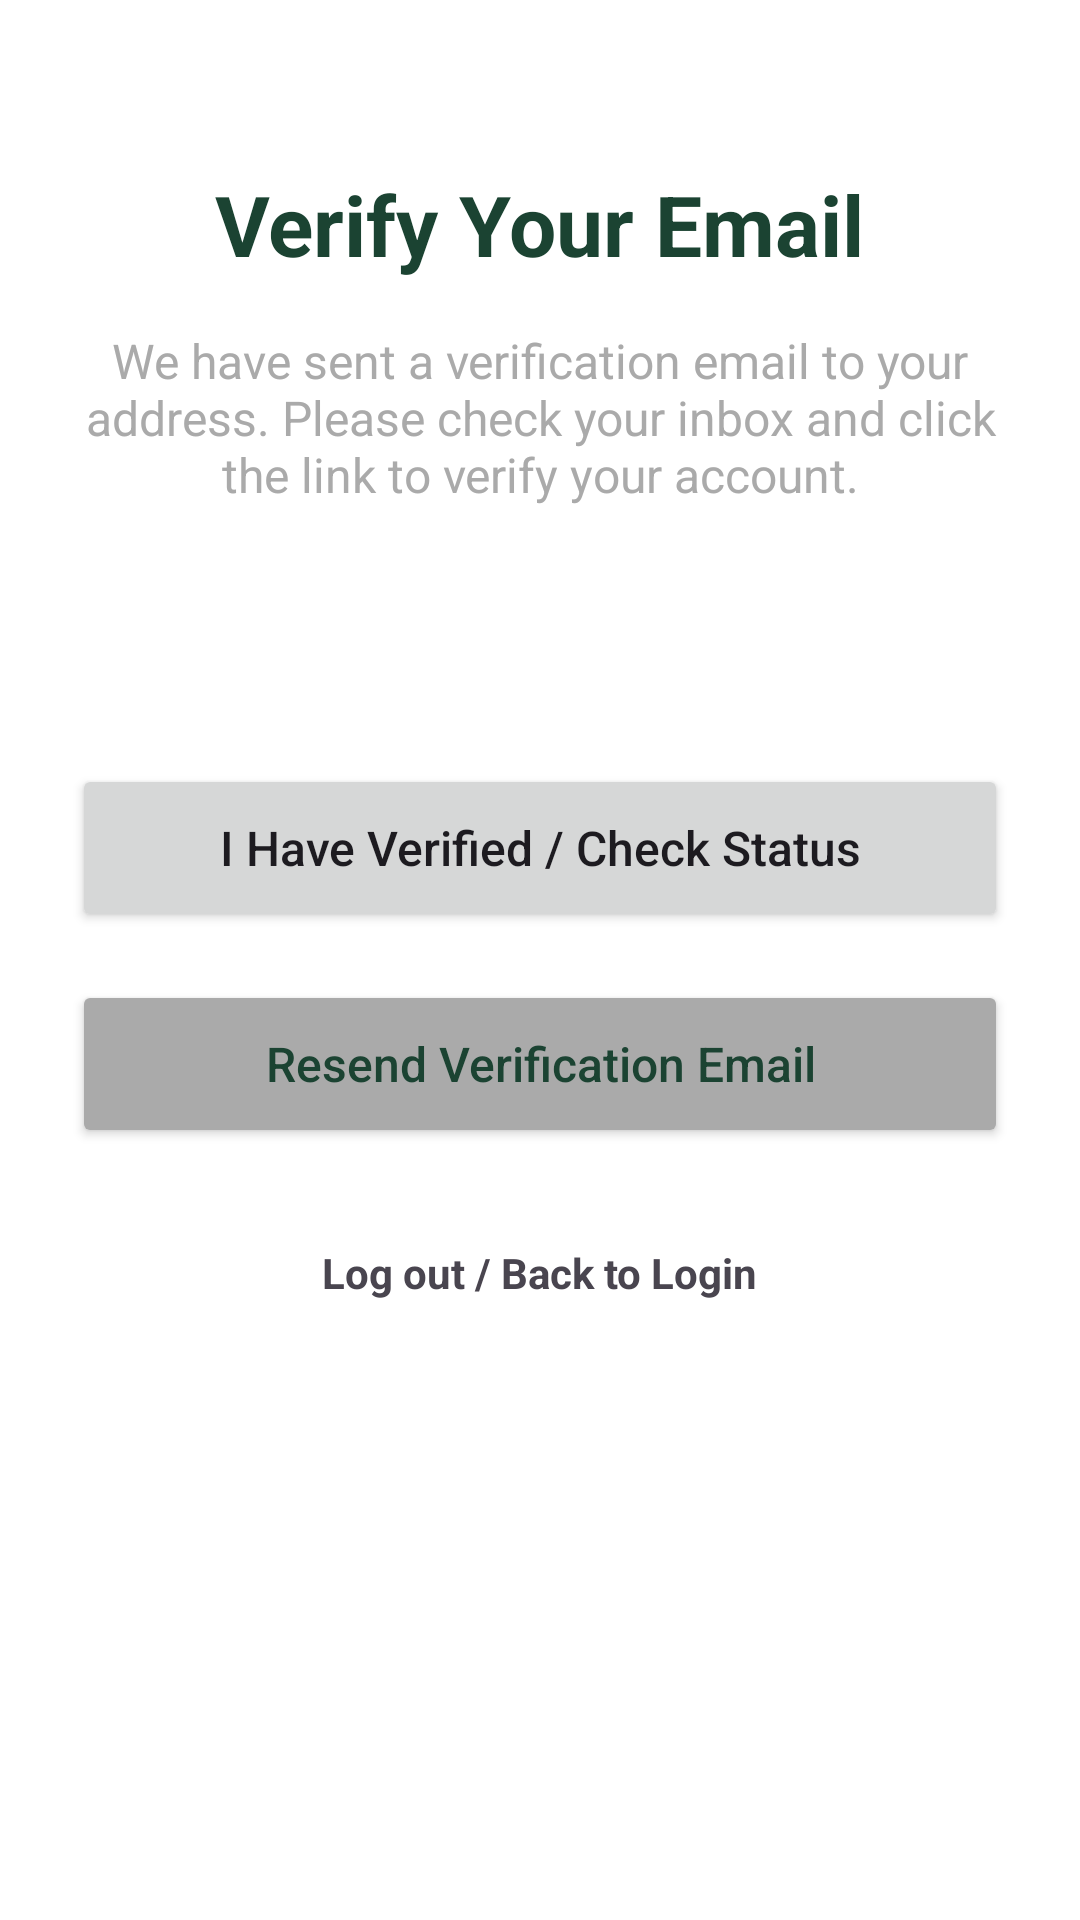

Layout XML and referenced resources for this Android screen:
<!-- AndroidManifest.xml: application theme Theme.Moes -->
<!-- res/layout/activity_verify_email.xml -->
<?xml version="1.0" encoding="utf-8"?>
<ScrollView xmlns:android="http://schemas.android.com/apk/res/android"
    xmlns:app="http://schemas.android.com/apk/res-auto"
    xmlns:tools="http://schemas.android.com/tools"
    android:layout_width="match_parent"
    android:layout_height="match_parent"
    android:fillViewport="true"
    android:background="@color/white"
    tools:context=".VerifyEmailScreen">

    <LinearLayout
        android:id="@+id/main"
        android:layout_width="match_parent"
        android:layout_height="wrap_content"
        android:orientation="vertical"
        android:padding="24dp"
        android:gravity="center_horizontal">

        <TextView
            android:id="@+id/tvVerifyTitle"
            android:layout_width="wrap_content"
            android:layout_height="wrap_content"
            android:text="Verify Your Email"
            android:textColor="@color/moes_forest_green"
            android:textSize="28sp"
            android:textStyle="bold"
            android:layout_marginTop="32dp"
            android:layout_marginBottom="16dp" />

        <TextView
            android:id="@+id/tvVerifySubtitle"
            android:layout_width="match_parent"
            android:layout_height="wrap_content"
            android:text="We have sent a verification email to your address. Please check your inbox and click the link to verify your account."
            android:textSize="16sp"
            android:textAlignment="center"
            android:textColor="@android:color/darker_gray"
            android:layout_marginBottom="32dp" />

        <TextView
            android:id="@+id/tvUserEmail"
            android:layout_width="wrap_content"
            android:layout_height="wrap_content"
            android:text=""
            android:textSize="16sp"
            android:textStyle="bold"
            android:layout_marginBottom="32dp" />

        <Button
            android:id="@+id/btnCheckVerification"
            android:layout_width="match_parent"
            android:layout_height="56dp"
            android:text="I Have Verified / Check Status"
            android:textSize="16sp"
            android:textAllCaps="false"
            android:layout_marginBottom="16dp"
            app:cornerRadius="12dp" />

        <Button
            android:id="@+id/btnResendEmail"
            android:layout_width="match_parent"
            android:layout_height="56dp"
            android:text="Resend Verification Email"
            android:textSize="16sp"
            android:textAllCaps="false"
            android:backgroundTint="@android:color/darker_gray"
            android:textColor="@color/moes_forest_green"
            android:layout_marginBottom="24dp"
            app:cornerRadius="12dp" />

        <TextView
            android:id="@+id/txtBackToLogin"
            android:layout_width="wrap_content"
            android:layout_height="wrap_content"
            android:text="Log out / Back to Login"
            android:textStyle="bold"
            android:padding="8dp" />

    </LinearLayout>
</ScrollView>
<!-- resources referenced by this layout -->
<resources>
  <color name="moes_forest_green">#1B4332</color>
  <color name="white">#FFFFFF</color>
  <style name="Theme.Moes" parent="Theme.Material3.DayNight.NoActionBar">
      
      <item name="colorPrimary">@color/moes_forest_green</item>
      <item name="colorOnPrimary">@color/moes_gold</item>
  
      
      <item name="colorSecondary">@color/moes_gold</item>
      <item name="colorOnSecondary">@color/white</item>
  
      
      <item name="android:windowBackground">@color/moes_cream</item>
      <item name="android:statusBarColor">@color/moes_dark_header</item>
  </style>
  <color name="moes_gold">#C69C35</color>
  <color name="moes_cream">#FDFCF0</color>
  <color name="moes_dark_header">#121212</color>
</resources>
